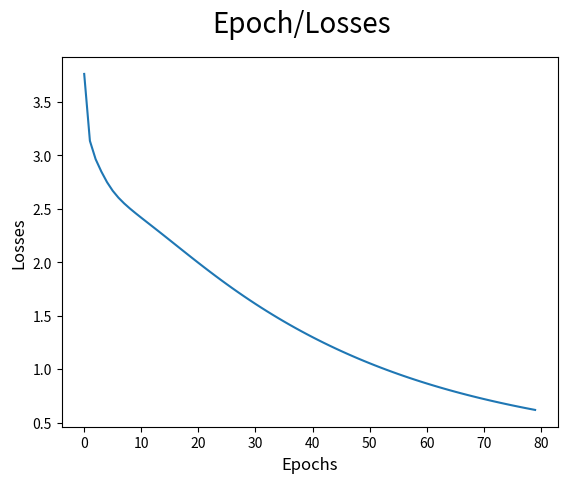

Here is the Python script that generated this plot:
import matplotlib.pyplot as plt
import seaborn as sns
import matplotlib as mpl
import matplotlib.pylab as pylab
import numpy as np
import re
# Data Preparation
sentences = """We are about to study the idea of a computational process.
Computational processes are abstract beings that inhabit computers.
As they evolve, processes manipulate other abstract things called data.
The evolution of a process is directed by a pattern of rules called a program.
People create programs to direct processes. In effect, we conjure the spirits of the
computer with our spells."""
# Clean Data
# Remove special characters
sentences = re.sub('[^A-Za-z0-9]+', ' ', sentences)
# Remove 1 letter words
sentences = re.sub(r'(?:^| )\w(?:$| )', ' ', sentences).strip()
# Lowercase all characters
sentences = sentences.lower()
# Vocabulary
words = sentences.split()
vocab = set(words)
vocab_size = len(vocab)
embed_dim = 10
context_size = 2
# Word to index mapping
word_to_ix = {word: i for i, word in enumerate(vocab)}
ix_to_word = {i: word for i, word in enumerate(vocab)}
# Data for context-target pairs
data = []
for i in range(2, len(words) - 2):
 context = [words[i - 2], words[i - 1], words[i + 1], words[i + 2]]
 target = words[i]
 data.append((context, target))
print(data[:5])
# Embedding initialization
embeddings = np.random.random_sample((vocab_size, embed_dim))
# Linear model
def linear(m, theta):
 return m.dot(theta)
# Log softmax + NLLLoss = Cross Entropy
def log_softmax(x):
 e_x = np.exp(x - np.max(x))
 return np.log(e_x / e_x.sum())
def NLLLoss(logs, targets):
 out = logs[range(len(targets)), targets]
 return -out.sum() / len(out)
def log_softmax_crossentropy_with_logits(logits, target):
 out = np.zeros_like(logits)
 out[np.arange(len(logits)), target] = 1
 softmax = np.exp(logits) / np.exp(logits).sum(axis=-1, keepdims=True)
 return (-out + softmax) / logits.shape[0]
# Forward function
def forward(context_idxs, theta):
 m = embeddings[context_idxs].reshape(1, -1)
 n = linear(m, theta)
 o = log_softmax(n)
 return m, n, o
# Backward function
def backward(preds, theta, target_idxs):
 m, n, o = preds
 dlog = log_softmax_crossentropy_with_logits(n, target_idxs)
 dw = m.T.dot(dlog)
 return dw
# Optimize function
def optimize(theta, grad, lr=0.03):
 theta -= grad * lr
 return theta
# Generate training data
theta = np.random.uniform(-1, 1, (2 * context_size * embed_dim, vocab_size))
# Training
epoch_losses = {}
for epoch in range(80):
    losses = []
    for context, target in data:
        context_idxs = np.array([word_to_ix[w] for w in context])
        preds = forward(context_idxs, theta)
        target_idxs = np.array([word_to_ix[target]])
        loss = NLLLoss(preds[-1], target_idxs)
        losses.append(loss)
        grad = backward(preds, theta, target_idxs)
        theta = optimize(theta, grad, lr=0.03)

    epoch_losses[epoch] = losses
    
    
# Plot loss/epoch
ix = np.arange(0, 80)
fig = plt.figure()
fig.suptitle('Epoch/Losses', fontsize=20)
plt.plot(ix, [epoch_losses[i][0] for i in ix])
plt.xlabel('Epochs', fontsize=12)
plt.ylabel('Losses', fontsize=12)
plt.show()



# Predict function
def predict(words):
    context_idxs = np.array([word_to_ix[w] for w in words])
    preds = forward(context_idxs, theta)
    word = ix_to_word[np.argmax(preds[-1])]
    return word
# Predict example
print(predict(['we', 'are', 'to', 'study']))



# Accuracy function
def accuracy():
    wrong = 0
    for context, target in data:
        if predict(context) != target:
            wrong += 1
    return 1 - (wrong / len(data))

print(accuracy())
print(predict(['processes', 'manipulate', 'things', 'study']))